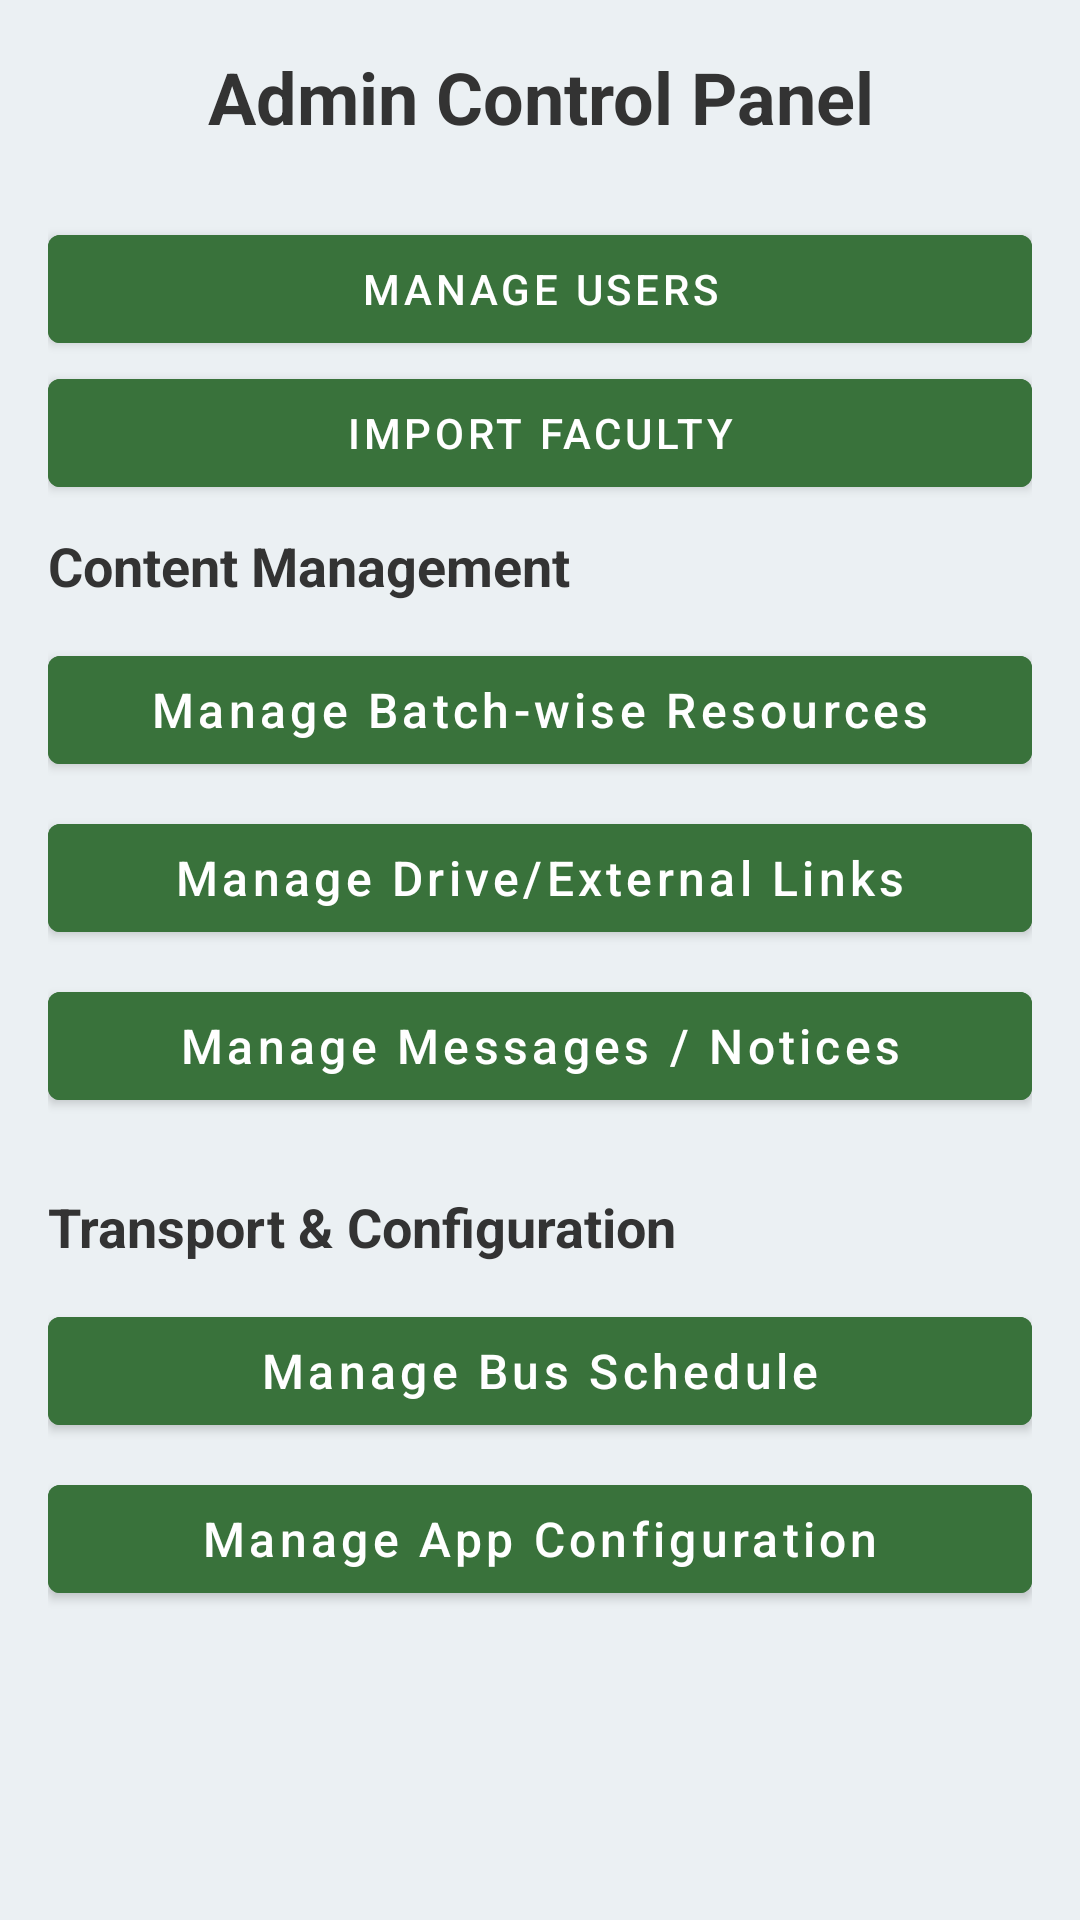

This screen was rendered from an Android layout file. Write that file and the resources it references.
<!-- AndroidManifest.xml: application theme Theme.IIUCPedia -->
<!-- res/layout/fragment_admin.xml -->
<?xml version="1.0" encoding="utf-8"?>
<ScrollView xmlns:android="http://schemas.android.com/apk/res/android"
    android:layout_width="match_parent"
    android:layout_height="match_parent"
    android:background="@color/backgroundColor"
    android:padding="16dp">

    <LinearLayout
        android:layout_width="match_parent"
        android:layout_height="wrap_content"
        android:orientation="vertical">

        <TextView
            android:layout_width="match_parent"
            android:layout_height="wrap_content"
            android:text="Admin Control Panel"
            android:textSize="24sp"
            android:textColor="?attr/colorOnSurface"
            android:textStyle="bold"
            android:layout_marginBottom="24dp"
            android:gravity="center_horizontal" />

        <com.google.android.material.button.MaterialButton
            android:id="@+id/btnUserList"
            android:layout_width="match_parent"
            android:layout_height="wrap_content"
            android:backgroundTint="@color/Green"
            android:text="Manage Users"
        />

        <com.google.android.material.button.MaterialButton
            android:id="@+id/importFaculty"
            android:layout_width="match_parent"
            android:layout_height="wrap_content"
            android:backgroundTint="@color/Green"
            android:text="Import Faculty"
            />


        <TextView
            android:layout_width="match_parent"
            android:layout_height="wrap_content"
            android:text="Content Management"
            android:textSize="18sp"
            android:textColor="?attr/colorOnSurface"
            android:textStyle="bold"
            android:layout_marginTop="8dp"
            android:layout_marginBottom="12dp" />

        <com.google.android.material.button.MaterialButton
            android:id="@+id/btnBatchLinks"
            android:layout_width="match_parent"
            android:layout_height="wrap_content"
            android:text="Manage Batch-wise Resources"
            android:backgroundTint="@color/Green"
            android:layout_marginBottom="8dp"
            android:textAllCaps="false"
            android:textSize="16sp"
            />

        <com.google.android.material.button.MaterialButton
            android:id="@+id/btnDriveLinks"
            android:layout_width="match_parent"
            android:layout_height="wrap_content"
            android:text="Manage Drive/External Links"
            android:backgroundTint="@color/Green"
            android:layout_marginBottom="8dp"
            android:textAllCaps="false"
            android:textSize="16sp"
            />

        <com.google.android.material.button.MaterialButton
            android:id="@+id/btnMessages"
            android:layout_width="match_parent"
            android:layout_height="wrap_content"
            android:backgroundTint="@color/Green"
            android:text="Manage Messages / Notices"
            android:layout_marginBottom="8dp"
            android:textAllCaps="false"
            android:textSize="16sp"
            />

        <TextView
            android:layout_width="match_parent"
            android:layout_height="wrap_content"
            android:text="Transport &amp; Configuration"
            android:textSize="18sp"
            android:textColor="?attr/colorOnSurface"
            android:textStyle="bold"
            android:layout_marginTop="16dp"
            android:layout_marginBottom="12dp" />

        <com.google.android.material.button.MaterialButton
            android:id="@+id/btnBusSchedule"
            android:layout_width="match_parent"
            android:backgroundTint="@color/Green"
            android:layout_height="wrap_content"
            android:text="Manage Bus Schedule"
            android:layout_marginBottom="8dp"
            android:textAllCaps="false"
            android:textSize="16sp"
            />

        <com.google.android.material.button.MaterialButton
            android:id="@+id/btnAppConfig"
            android:layout_width="match_parent"
            android:layout_height="wrap_content"
            android:backgroundTint="@color/Green"
            android:text="Manage App Configuration"
            android:layout_marginBottom="16dp"
            android:textAllCaps="false"
            android:textSize="16sp"
            />

    </LinearLayout>

</ScrollView>
<!-- resources referenced by this layout -->
<resources>
  <color name="Green">#39723B</color>
  <color name="backgroundColor">#ebf0f3</color>
  <style name="Theme.IIUCPedia" parent="Theme.MaterialComponents.DayNight.NoActionBar">
          <item name="colorPrimary">#00695C</item>
          <item name="colorPrimaryVariant">#003E36</item>
          <item name="colorOnPrimary">@color/white</item>
          <item name="colorSecondary">#003231</item>
          <item name="colorSecondaryVariant">#00695C</item>
          <item name="colorOnSecondary">@color/black</item>
  
          <item name="colorSurface">@color/white</item>
          <item name="colorOnSurface">#333333</item>
          <item name="backgroundColor">@color/white</item>
          <item name="colorPrimaryContainer">#8A562B</item>
          <item name="colorOnPrimaryContainer">#F2E9D0</item>
          <item name="colorSecondaryContainer">#004D40</item>
          <item name="colorOnSecondaryContainer">#FFFFFF</item>
  
          <item name="android:statusBarColor">@color/white</item>
          <item name="android:navigationBarColor">@color/white</item>
          <item name="android:windowLightStatusBar">true</item>
  
          <item name="bottomNavigationStyle">@style/Widget.App.BottomNavigationView</item>
      </style>
  <color name="white">#FFFFFFFF</color>
  <color name="black">#FF000000</color>
  <style name="Widget.App.BottomNavigationView" parent="Widget.MaterialComponents.BottomNavigationView">
          <item name="itemBackground">@drawable/nav_item_background</item>
          <item name="itemPaddingTop">12dp</item>
          <item name="itemPaddingBottom">12dp</item>
      </style>
  <!-- drawable nav_item_background (drawable) -->
  <?xml version="1.0" encoding="utf-8"?>
  <selector xmlns:android="http://schemas.android.com/apk/res/android">
      <item android:state_checked="true">
          <shape android:shape="rectangle">
              <solid android:color="#E8F5E9" />
              <corners android:radius="32dp" />
              <padding android:left="8dp" android:right="8dp" android:top="4dp" android:bottom="4dp" />
          </shape>
      </item>
  
      <item android:state_checked="false">
          <shape android:shape="rectangle">
              <solid android:color="@android:color/transparent" />
          </shape>
      </item>
  </selector>
</resources>
